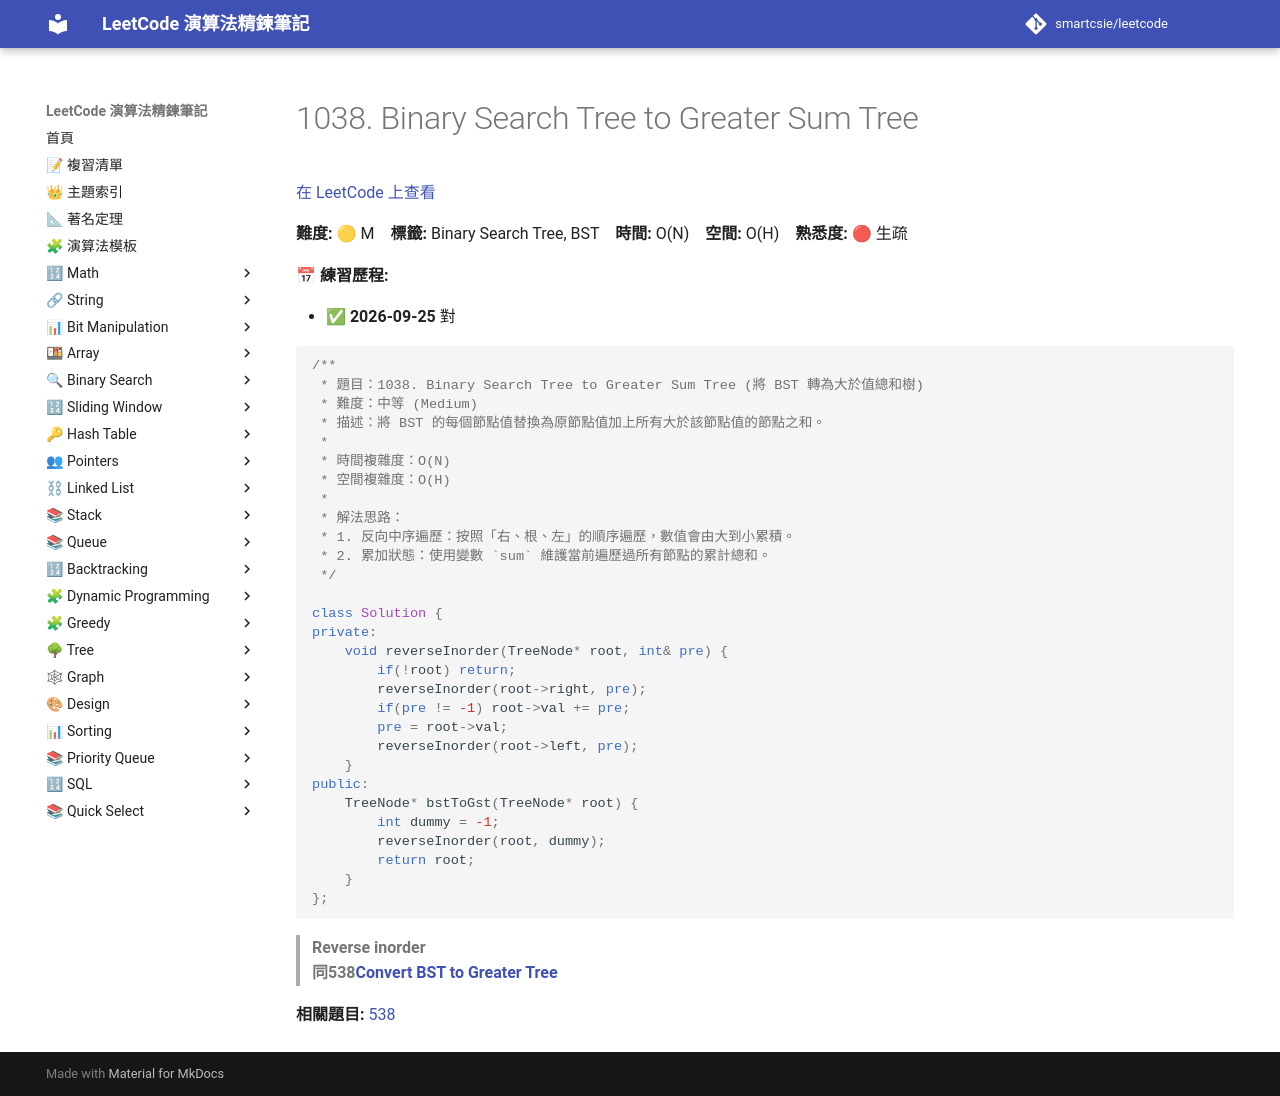

repository: smartcsie/leetcode · page: problems/1038/index.html · generator: mkdocs

# 1038. Binary Search Tree to Greater Sum Tree

[在 LeetCode 上查看](https://leetcode.com/problems/binary-search-tree-to-greater-sum-tree/)

**難度:** 🟡 M　**標籤:** Binary Search Tree, BST　**時間:** O(N)　**空間:** O(H)　**熟悉度:** 🔴 生疏

**📅 練習歷程:**

- ✅ **2026-09-25** 對

```cpp
/**
 * 題目：1038. Binary Search Tree to Greater Sum Tree (將 BST 轉為大於值總和樹)
 * 難度：中等 (Medium)
 * 描述：將 BST 的每個節點值替換為原節點值加上所有大於該節點值的節點之和。
 *
 * 時間複雜度：O(N)
 * 空間複雜度：O(H)
 *
 * 解法思路：
 * 1. 反向中序遍歷：按照「右、根、左」的順序遍歷，數值會由大到小累積。
 * 2. 累加狀態：使用變數 `sum` 維護當前遍歷過所有節點的累計總和。
 */

class Solution {
private:
    void reverseInorder(TreeNode* root, int& pre) {
        if(!root) return;
        reverseInorder(root->right, pre);
        if(pre != -1) root->val += pre;
        pre = root->val;
        reverseInorder(root->left, pre);
    }
public:
    TreeNode* bstToGst(TreeNode* root) {
        int dummy = -1;
        reverseInorder(root, dummy);
        return root;
    }
};
```

> **Reverse inorder**<br>
> **同538[Convert BST to Greater Tree](https://leetcode.com/problems/convert-bst-to-greater-tree/)**<br>

**相關題目:** [538](../problems/0538.md)
